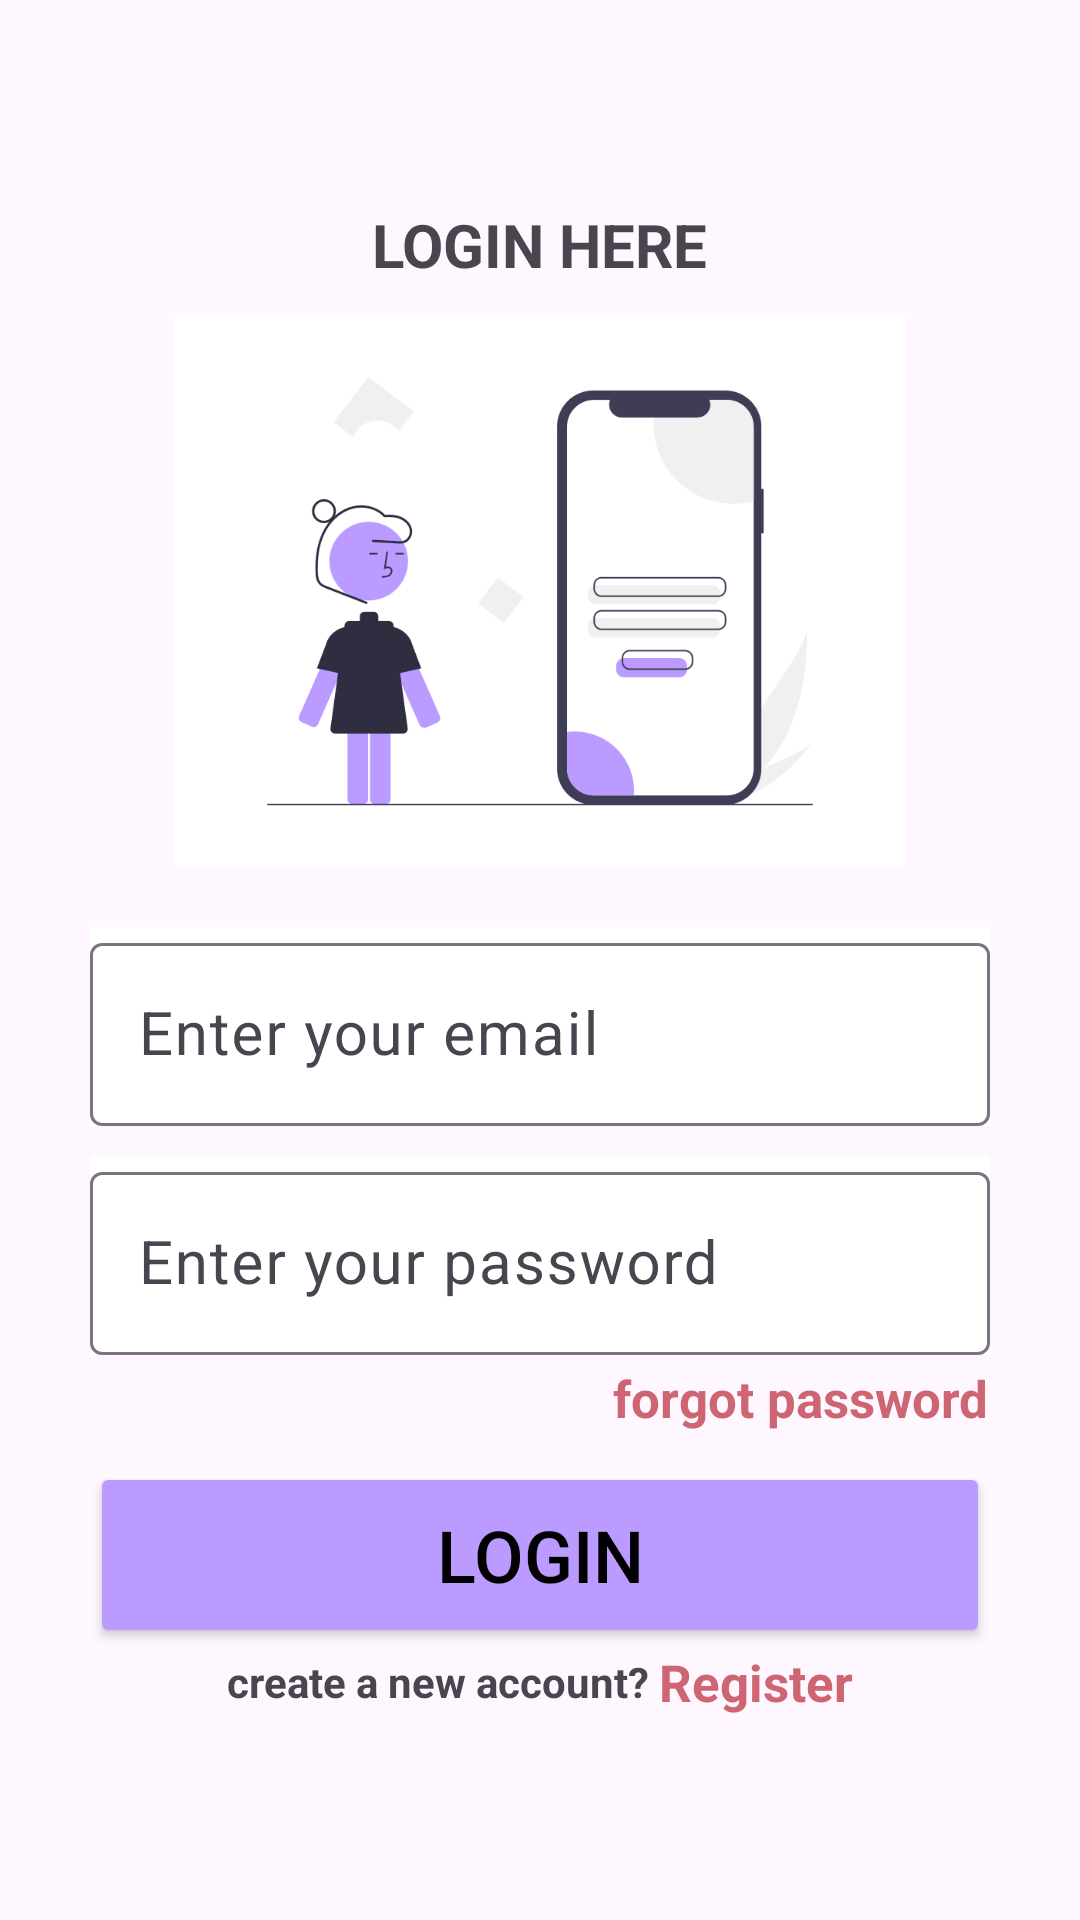

Reconstruct the res/layout file that produces this screen, plus the resources it refers to.
<!-- AndroidManifest.xml: application theme Theme.TabsLayout -->
<!-- res/layout/activity_login.xml -->
<?xml version="1.0" encoding="utf-8"?>
<LinearLayout xmlns:android="http://schemas.android.com/apk/res/android"
    xmlns:app="http://schemas.android.com/apk/res-auto"
    xmlns:tools="http://schemas.android.com/tools"
    android:layout_width="match_parent"
    android:layout_height="match_parent"
    android:orientation="vertical"
    android:gravity="center"
    tools:context=".Login">

    <TextView
        android:layout_width="wrap_content"
        android:layout_height="wrap_content"
        android:text="LOGIN HERE"
        android:textStyle="bold"
        android:textSize="20dp"
        android:layout_marginBottom="10dp"/>
    
    
    <ImageView
        android:layout_width="244dp"
        android:layout_height="184dp"
        android:src="@drawable/loginpic"/>

    <com.google.android.material.textfield.TextInputLayout
        android:layout_width="300dp"
        android:layout_height="wrap_content"
        android:gravity="center"
        android:background="@color/white"
        android:layout_marginTop="20dp">
        <com.google.android.material.textfield.TextInputEditText
            android:layout_width="match_parent"
            android:layout_height="match_parent"
            android:hint="Enter your email"
            android:textSize="20dp"
            android:id="@+id/etEmail"
            android:inputType="textEmailAddress"/>

    </com.google.android.material.textfield.TextInputLayout>
    <com.google.android.material.textfield.TextInputLayout
        android:layout_width="300dp"
        android:layout_height="wrap_content"
        android:gravity="center"
        android:background="@color/white"
        android:layout_marginTop="10dp">
        <com.google.android.material.textfield.TextInputEditText
            android:layout_width="match_parent"
            android:layout_height="wrap_content"
            android:hint="Enter your password"
            android:textSize="20dp"
            android:id="@+id/etPassword"
            android:inputType="textPassword"/>

    </com.google.android.material.textfield.TextInputLayout>


    <TextView
        android:layout_width="wrap_content"
       android:layout_marginLeft="87dp"
        android:layout_height="wrap_content"
        android:text="forgot password"
        android:textStyle="bold"
        android:textSize="17dp"
        android:textColor="@color/red"
        android:layout_marginTop="3dp"
        android:layout_marginBottom="10dp"
        android:id="@+id/tvForgot"/>


        <Button
            android:layout_width="300dp"
            android:layout_height="62dp"
            android:text="Login"
            android:textSize="24dp"
            android:backgroundTint="@color/purple"
            android:textColor="@color/black"
            android:id="@+id/btnLogin"/>

    <LinearLayout
        android:layout_width="match_parent"
        android:layout_height="wrap_content"
        android:gravity="center">
        <TextView
            android:layout_width="wrap_content"
            android:layout_height="wrap_content"
            android:text="create a new account? "
            android:textStyle="bold"
            android:id="@+id/tvNewAccount"/>
        <TextView
            android:layout_width="wrap_content"
            android:layout_height="wrap_content"
            android:text="Register"
            android:textSize="17dp"
            android:textColor="@color/red"
            android:textStyle="bold"
            android:id="@+id/tvNewAccountRegister"/>
    </LinearLayout>






</LinearLayout>
<!-- resources referenced by this layout -->
<resources>
  <color name="black">#FF000000</color>
  <color name="purple">#BB9BFF</color>
  <color name="red">#CD6572</color>
  <color name="white">#FFFFFF</color>
  <!-- drawable loginpic: png bitmap (drawable, 28698 bytes) -->
  <style name="Theme.TabsLayout" parent="Base.Theme.TabsLayout" />
  <style name="Base.Theme.TabsLayout" parent="Theme.Material3.DayNight.NoActionBar">
          
          
      </style>
</resources>
